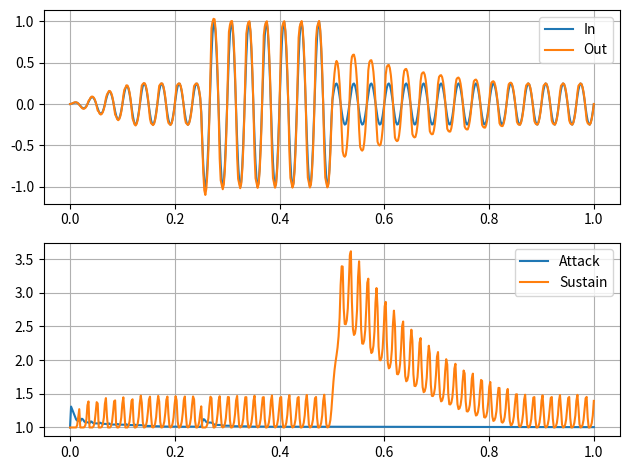

Python code for this plot:
import matplotlib.pyplot as plt
import numpy as np

fs = 44100.0
expFactor = -2.0 * np.pi * 1000.0 / fs
t = np.linspace(0.001, 1.0, 1024)
cte = np.exp(expFactor / t)

target = np.log(0.001)
cte2 = np.exp(target / (t * fs * 0.001))


# plt.plot(t, cte, "k-")
# plt.plot(t, cte2, "k:")
# plt.plot(t, t * fs * 0.001)
# plt.grid()
# plt.show()

print(np.exp(np.log(0.01) / (100.0 * fs * 0.001)))
print(10.0**(np.log10(0.01) / (100.0 * fs * 0.001)))


class PeakEnvelopeFollower:
    def __init__(self, attack, release, target, fs):
        self.attack = attack
        self.release = release
        self.target = target
        self.fs = fs

    def process(self, x):
        target = np.log(self.target)
        attack = np.exp(target / (self.attack * self.fs * 0.001))
        release = np.exp(target / (self.release * self.fs * 0.001))

        y = np.copy(x)
        ym1 = 0.0
        for n, _ in enumerate(x):
            env = np.abs(y[n])
            coef = attack if env > ym1 else release
            ym1 = coef * (ym1 - env) + env
            y[n] = ym1
        return y


class TransientShaper:
    def __init__(self, attack, sustain, fs) -> None:
        self.attack = attack
        self.sustain = sustain

        self.attack1 = PeakEnvelopeFollower(1.0, 1000.0, 0.01, fs)
        self.attack2 = PeakEnvelopeFollower(50.0, 1000.0, 0.01, fs)

        max_sustain = 1000.0 * sustain
        self.sustain1 = PeakEnvelopeFollower(1.0, max_sustain, 0.01, fs)
        self.sustain2 = PeakEnvelopeFollower(1.0, max_sustain/20.0, 0.01, fs)

    def process(self, x):
        x_abs = np.abs(x)

        aenv1 = 20*np.log10(self.attack1.process(x_abs)+1e-9)
        aenv2 = 20*np.log10(self.attack2.process(x_abs)+1e-9)
        adiff = np.clip((aenv1-aenv2)*self.attack, -60.0, +60.0)
        again = 10.0**(adiff/20.0)

        senv1 = 20*np.log10(self.sustain1.process(x_abs)+1e-9)
        senv2 = 20*np.log10(self.sustain2.process(x_abs)+1e-9)
        sdiff = (senv1-senv2)*self.sustain
        sgain = 10.0**(sdiff/20.0)

        return np.copy(x)*(again*sgain), again, sgain


fs = 512
t = np.linspace(0.0, 1.0, fs)
pulse = np.zeros(fs)
pulse[fs//100:fs//100*4] = 1.0
pulse = np.sin(2 * np.pi * 30.0 * t)*0.25
pulse[0:fs//8] *= np.linspace(0.0, 1.0, fs//8)
pulse[fs//8*2:fs//8*4] *= 4.0

out, again, sgain = TransientShaper(0.15, 0.75, fs).process(pulse)

fif, (ax1, ax2) = plt.subplots(2, 1, tight_layout=True)
ax1.plot(t, pulse, label="In")
ax1.plot(t, out, label="Out")
ax1.grid()
ax1.legend()

ax2.plot(t, again, label="Attack")
ax2.plot(t, sgain, label="Sustain")
ax2.grid()
ax2.legend()

plt.show()
